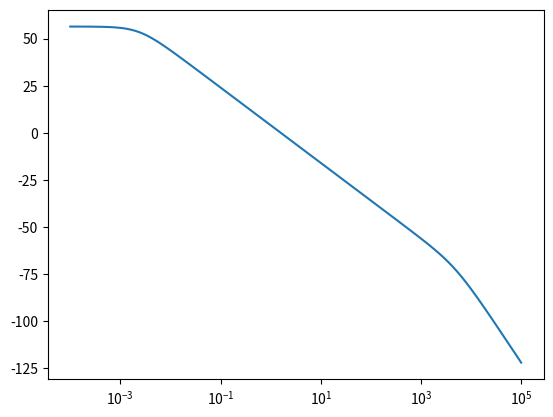
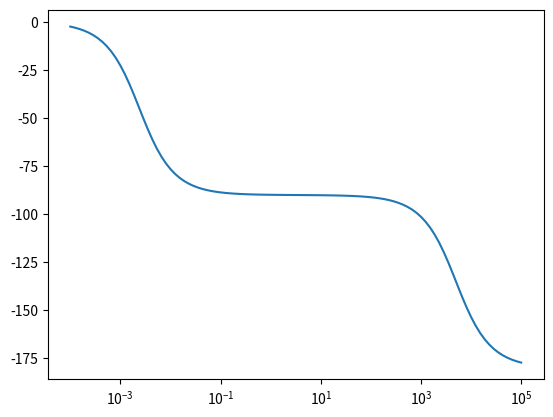

These figures' Python source, in order:
#!/usr/bin/python
#~~~~~~~~~~~~~~~~~~~~~~~~~~~~~~~~~~~~~~~~
# bode.py
#
# Create a Bode plot of transfer funtion:
#									H(s) = 8000s/(s^2+5000s+10^6
# 	where: s = jw from 10 to 10k rad/s
# 
# PACKAGES:
#	apt-get install python-scypi
#	apt-get install python-matplotlib
#	apt-get install python-tk
#
# AUTHOR: Jordan Millington

import numpy as np
from scipy import signal
import matplotlib.pyplot as plt

sig = signal.lti([8000],[1, 5000, 10^6])
w, mag, phase = signal.bode(sig)

plt.figure()
plt.semilogx(w, mag)
plt.figure()
plt.semilogx(w, phase)
plt.show()
